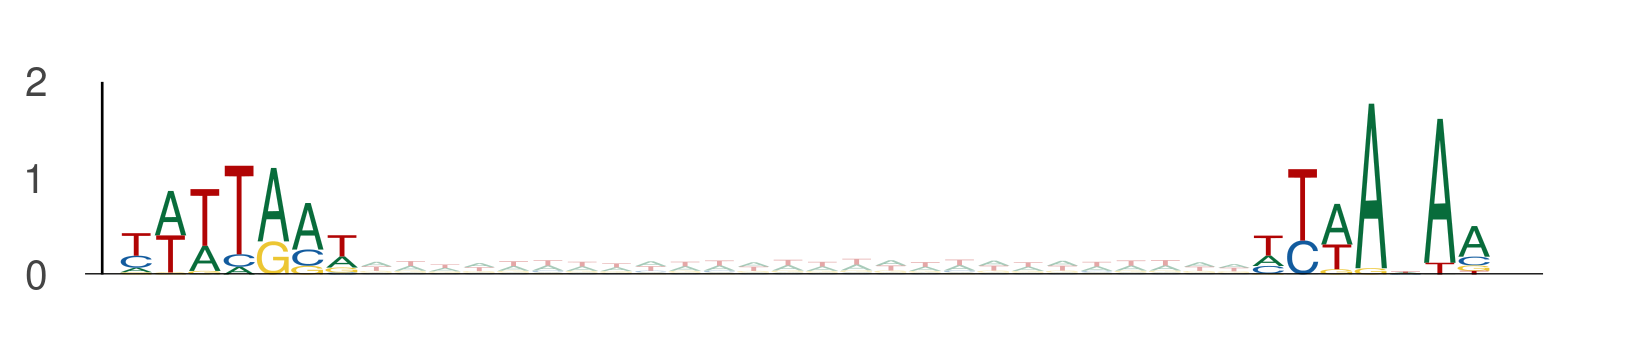

Data behind this chart, as committed beside it:
seq_index, start_position, end_position, is_reversed_complement
4356, 45, 52, 0
4356, 78, 85, 0
11774, 113, 120, 0
11774, 146, 153, 0
13270, 110, 117, 0
13270, 143, 150, 0
3043, 120, 127, 0
3043, 153, 160, 0
2203, 95, 102, 0
2203, 128, 135, 0
5839, 6, 13, 0
5839, 39, 46, 0
11713, 43, 50, 0
11713, 76, 83, 0
9344, 98, 105, 0
9344, 131, 138, 0
13754, 103, 110, 0
13754, 136, 143, 0
794, 106, 113, 0
794, 139, 146, 0
6269, 57, 64, 0
6269, 90, 97, 0
649, 36, 43, 0
649, 69, 76, 0
13163, 88, 95, 0
13163, 121, 128, 0
12688, 81, 88, 0
12688, 114, 121, 0
9662, 97, 104, 0
9662, 130, 137, 0
6897, 121, 128, 0
6897, 154, 161, 0
6897, 48, 55, 0
6897, 81, 88, 0
13391, 48, 55, 0
13391, 81, 88, 0
6485, 55, 62, 0
6485, 88, 95, 0
7089, 105, 112, 0
7089, 138, 145, 0
1829, 51, 58, 0
1829, 84, 91, 0
320, 85, 92, 0
320, 118, 125, 0
5446, 34, 41, 0
5446, 67, 74, 0
3648, 9, 16, 0
3648, 42, 49, 0
11655, 21, 28, 0
11655, 54, 61, 0
5559, 21, 28, 0
5559, 54, 61, 0
4525, 11, 18, 0
4525, 44, 51, 0
11341, 13, 20, 0
11341, 46, 53, 0
5112, 113, 120, 0
5112, 146, 153, 0
10761, 80, 87, 0
10761, 113, 120, 0
... 2,872 more rows
